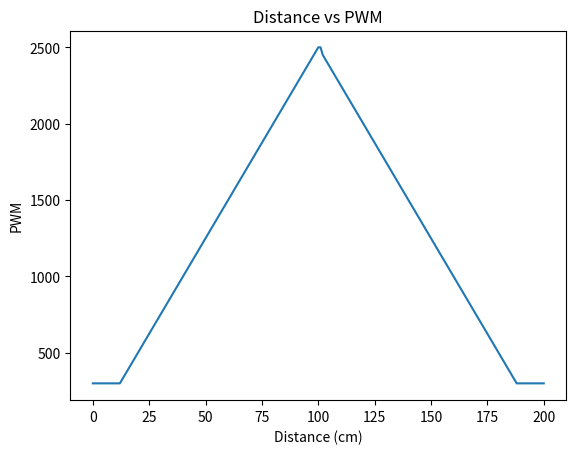

Write the Python code that produced this figure.
import matplotlib.pyplot as plot

max_speed = 2500
min_speed = 300

max_distance = 200
mid_distance = max_distance / 2

pwm = 0

distances: list[tuple[int, float]] = []

for distance in range(201):
    if distance <= mid_distance - 1: # Aceleea
        pwm = (distance * max_speed) / mid_distance
    elif distance <= mid_distance + 1: # Espera
        pwm = max_speed
    elif distance <= max_distance: # Desacelera
        pwm = ((max_distance - distance) * max_speed) / mid_distance
    print(f"{distance}[cm] = PWM: {pwm if pwm > 300 else 300}")
    distances.append((distance, pwm if pwm > 300 else 300))

x = [distance for distance, _ in distances]
y = [pwm for _, pwm in distances]

plot.plot(x, y)
plot.xlabel('Distance (cm)')
plot.ylabel('PWM')
plot.title('Distance vs PWM')
plot.show()
